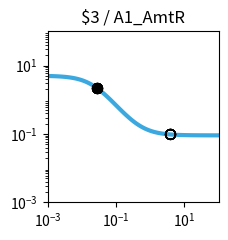

Python code for this plot: (Note: this script raises an exception after producing the figure.)
import matplotlib.pyplot as plt
import matplotlib.ticker as ticker
import numpy as np

fig, ax = plt.subplots(figsize=(2.5,2.5))

plt.xlim(1.000000e-03, 1.000000e+02)
plt.ylim(1.000000e-03, 1.000000e+02)

x = np.array([1.000000e-03,1.122018e-03,1.258925e-03,1.412538e-03,1.584893e-03,1.778279e-03,1.995262e-03,2.238721e-03,2.511886e-03,2.818383e-03,3.162278e-03,3.548134e-03,3.981072e-03,4.466836e-03,5.011872e-03,5.623413e-03,6.309573e-03,7.079458e-03,7.943282e-03,8.912509e-03,1.000000e-02,1.122018e-02,1.258925e-02,1.412538e-02,1.584893e-02,1.778279e-02,1.995262e-02,2.238721e-02,2.511886e-02,2.818383e-02,3.162278e-02,3.548134e-02,3.981072e-02,4.466836e-02,5.011872e-02,5.623413e-02,6.309573e-02,7.079458e-02,7.943282e-02,8.912509e-02,1.000000e-01,1.122018e-01,1.258925e-01,1.412538e-01,1.584893e-01,1.778279e-01,1.995262e-01,2.238721e-01,2.511886e-01,2.818383e-01,3.162278e-01,3.548134e-01,3.981072e-01,4.466836e-01,5.011872e-01,5.623413e-01,6.309573e-01,7.079458e-01,7.943282e-01,8.912509e-01,1.000000e+00,1.122018e+00,1.258925e+00,1.412538e+00,1.584893e+00,1.778279e+00,1.995262e+00,2.238721e+00,2.511886e+00,2.818383e+00,3.162278e+00,3.548134e+00,3.981072e+00,4.466836e+00,5.011872e+00,5.623413e+00,6.309573e+00,7.079458e+00,7.943282e+00,8.912509e+00,1.000000e+01,1.122018e+01,1.258925e+01,1.412538e+01,1.584893e+01,1.778279e+01,1.995262e+01,2.238721e+01,2.511886e+01,2.818383e+01,3.162278e+01,3.548134e+01,3.981072e+01,4.466836e+01,5.011872e+01,5.623413e+01,6.309573e+01,7.079458e+01,7.943282e+01,8.912509e+01,1.000000e+02,])
y = np.array([4.950744e+00,4.937165e+00,4.921475e+00,4.903362e+00,4.882475e+00,4.858420e+00,4.830758e+00,4.799000e+00,4.762613e+00,4.721013e+00,4.673573e+00,4.619631e+00,4.558498e+00,4.489471e+00,4.411861e+00,4.325011e+00,4.228334e+00,4.121352e+00,4.003734e+00,3.875348e+00,3.736297e+00,3.586967e+00,3.428047e+00,3.260549e+00,3.085801e+00,2.905414e+00,2.721238e+00,2.535288e+00,2.349657e+00,2.166423e+00,1.987560e+00,1.814851e+00,1.649827e+00,1.493722e+00,1.347449e+00,1.211603e+00,1.086481e+00,9.721111e-01,8.682949e-01,7.746531e-01,6.906692e-01,6.157319e-01,5.491718e-01,4.902918e-01,4.383927e-01,3.927915e-01,3.528354e-01,3.179107e-01,2.874491e-01,2.609295e-01,2.378791e-01,2.178724e-01,2.005286e-01,1.855093e-01,1.725148e-01,1.612811e-01,1.515762e-01,1.431971e-01,1.359664e-01,1.297294e-01,1.243516e-01,1.197161e-01,1.157217e-01,1.122805e-01,1.093165e-01,1.067641e-01,1.045663e-01,1.026742e-01,1.010455e-01,9.964361e-02,9.843706e-02,9.739872e-02,9.650518e-02,9.573630e-02,9.507471e-02,9.450548e-02,9.401571e-02,9.359434e-02,9.323182e-02,9.291993e-02,9.265162e-02,9.242079e-02,9.222222e-02,9.205139e-02,9.190443e-02,9.177801e-02,9.166926e-02,9.157571e-02,9.149524e-02,9.142601e-02,9.136646e-02,9.131523e-02,9.127116e-02,9.123326e-02,9.120065e-02,9.117260e-02,9.114847e-02,9.112772e-02,9.110986e-02,9.109450e-02,9.108129e-02,])
c = "#3ba9e0"

hi_x = np.array([2.780000e-02,2.780000e-02,2.780000e-02,2.780000e-02,2.780000e-02,2.780000e-02,2.780000e-02,2.780000e-02,])
hi_y = np.array([2.188055e+00,2.188055e+00,2.188055e+00,2.188055e+00,2.188055e+00,2.188055e+00,2.188055e+00,2.188055e+00,])
lo_x = np.array([3.923900e+00,3.923900e+00,3.923900e+00,3.923900e+00,3.923900e+00,3.923900e+00,3.923900e+00,3.923900e+00,])
lo_y = np.array([9.661021e-02,9.661021e-02,9.661021e-02,9.661021e-02,9.661021e-02,9.661021e-02,9.661021e-02,9.661021e-02,])

plt.loglog(x,y,lw=3,color=c)
plt.scatter(hi_x,hi_y,marker='o',s=50,color='black',zorder=10)
plt.scatter(lo_x,lo_y,marker='o',s=50,edgecolors='black',color='none',zorder=10)

plt.title("$3 / A1_AmtR")

ax.xaxis.set_major_locator(ticker.LogLocator(numticks=3))
ax.yaxis.set_major_locator(ticker.LogLocator(numticks=3))

ax.set_aspect('equal')
plt.tight_layout()

plt.savefig("/home/<user>/output/response_plot_$3_A1_AmtR.png", bbox_inches='tight')
